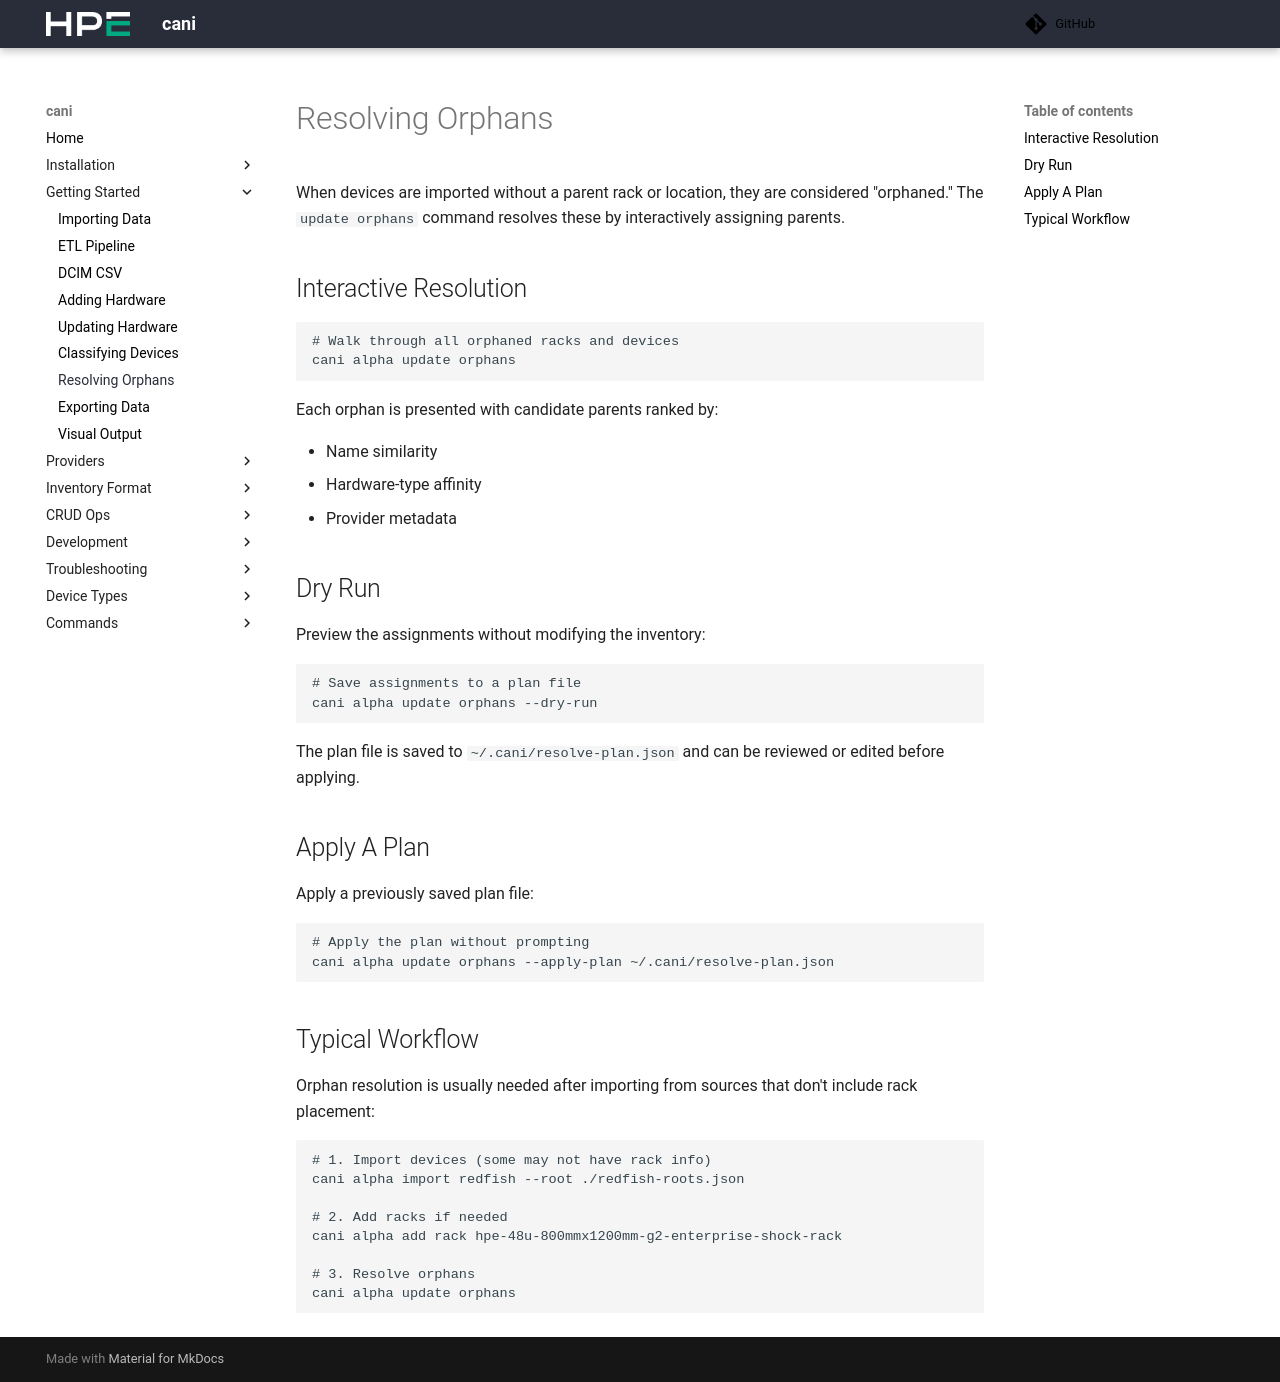

repository: Cray-HPE/cani · page: v0.8.3/getting_started/resolving_orphans/index.html · generator: mkdocs

# Resolving Orphans

When devices are imported without a parent rack or location, they are considered "orphaned." The `update orphans` command resolves these by interactively assigning parents.

## Interactive Resolution

```shell
# Walk through all orphaned racks and devices
cani alpha update orphans
```

Each orphan is presented with candidate parents ranked by:

- Name similarity
- Hardware-type affinity
- Provider metadata

## Dry Run

Preview the assignments without modifying the inventory:

```shell
# Save assignments to a plan file
cani alpha update orphans --dry-run
```

The plan file is saved to `~/.cani/resolve-plan.json` and can be reviewed or edited before applying.

## Apply A Plan

Apply a previously saved plan file:

```shell
# Apply the plan without prompting
cani alpha update orphans --apply-plan ~/.cani/resolve-plan.json
```

## Typical Workflow

Orphan resolution is usually needed after importing from sources that don't include rack placement:

```shell
# 1. Import devices (some may not have rack info)
cani alpha import redfish --root ./redfish-roots.json

# 2. Add racks if needed
cani alpha add rack hpe-48u-800mmx1200mm-g2-enterprise-shock-rack

# 3. Resolve orphans
cani alpha update orphans
```
